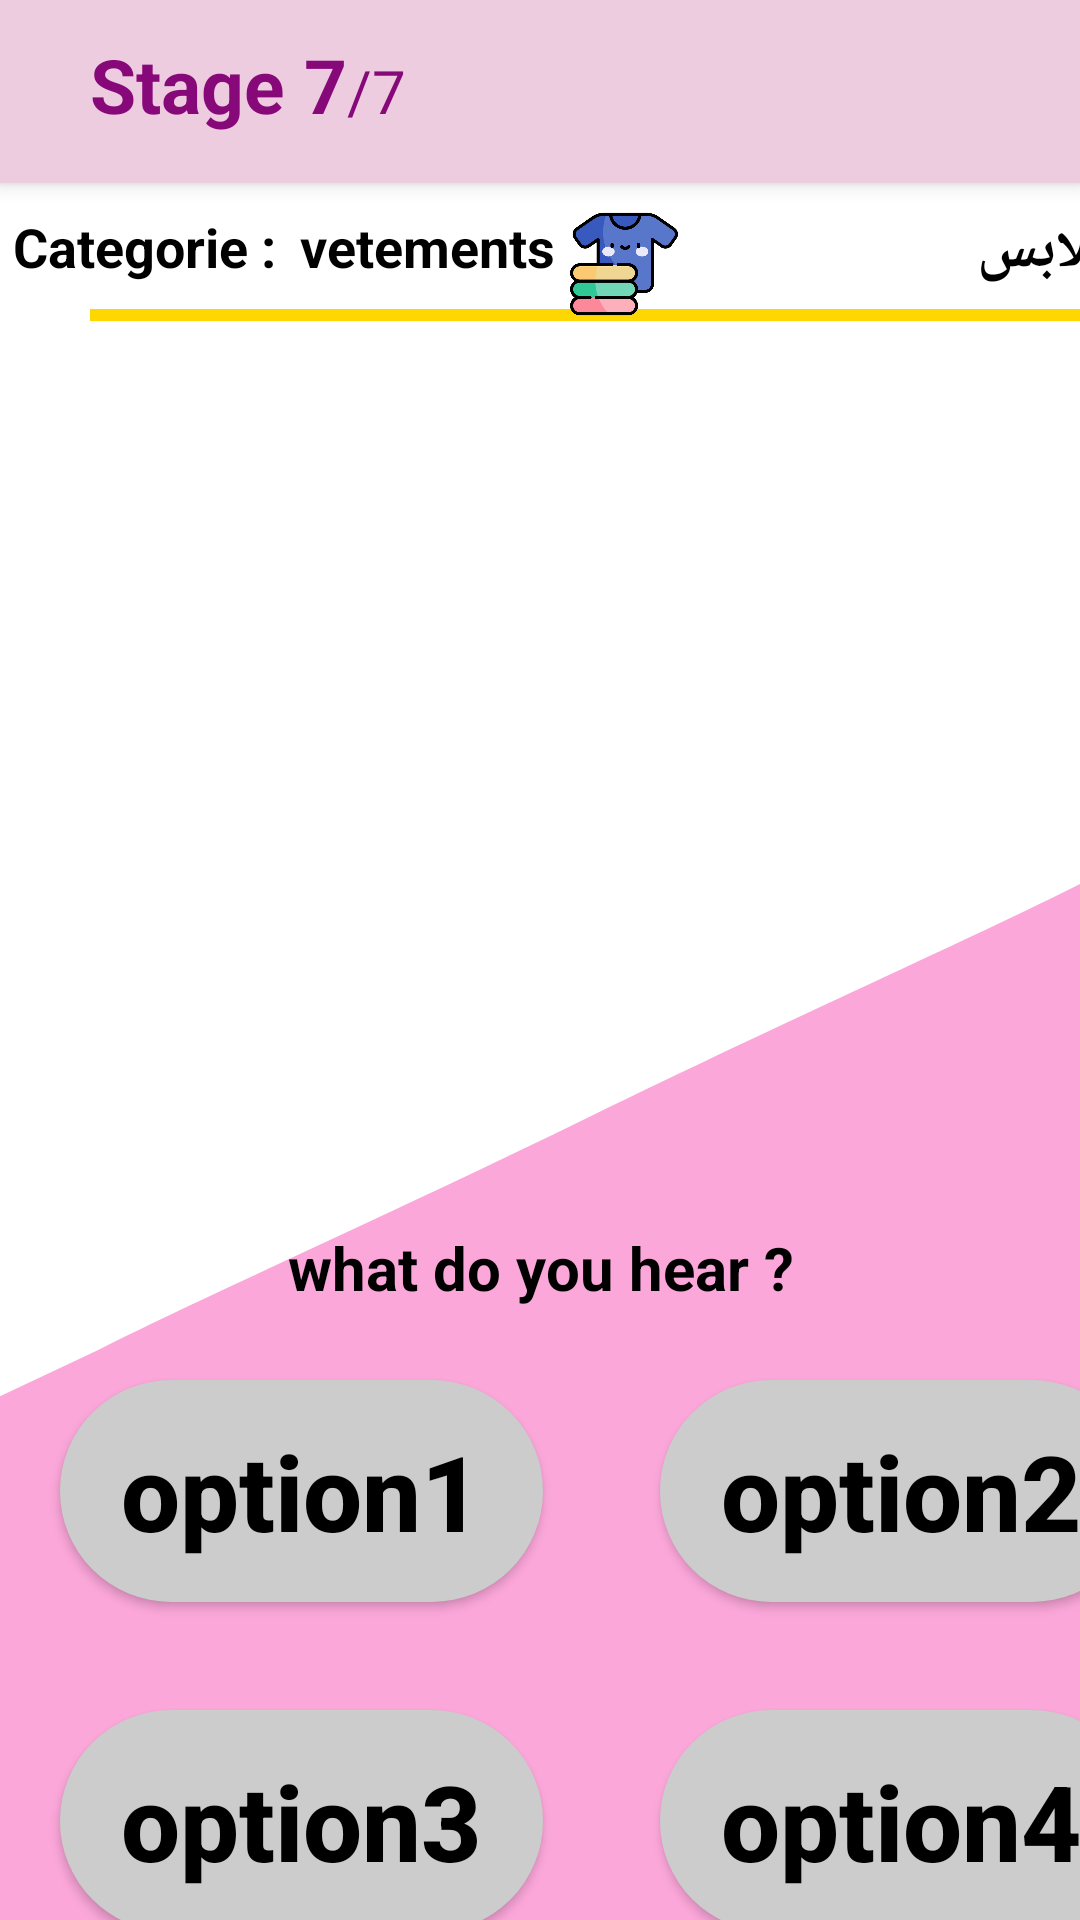

Reconstruct the res/layout file that produces this screen, plus the resources it refers to.
<!-- AndroidManifest.xml: application theme Theme.Bayinnah -->
<!-- res/layout/fragment_cat7.xml -->
<?xml version="1.0" encoding="utf-8"?>
<androidx.constraintlayout.widget.ConstraintLayout
    xmlns:android="http://schemas.android.com/apk/res/android"
    xmlns:app="http://schemas.android.com/apk/res-auto"
    xmlns:tools="http://schemas.android.com/tools"
    android:layout_width="match_parent"
    android:layout_height="match_parent"
    android:background="@color/white">
    <androidx.coordinatorlayout.widget.CoordinatorLayout
        android:layout_width="match_parent"
        android:layout_height="match_parent"
        android:background="@drawable/wave__5_">

        <com.google.android.material.appbar.AppBarLayout
            android:id="@+id/appBarLayout"
            android:layout_width="match_parent"
            android:layout_height="wrap_content"
            android:background="#edcce0"
            >

            <RelativeLayout
                android:layout_width="match_parent"
                android:layout_height="61dp"
                android:layout_marginStart="30dp"
                android:layout_marginEnd="30dp">

                <LinearLayout
                    android:layout_width="wrap_content"
                    android:layout_height="wrap_content"
                    android:layout_alignParentBottom="true"
                    android:orientation="horizontal">

                    <TextView
                        android:layout_width="wrap_content"
                        android:layout_height="wrap_content"
                        android:layout_marginBottom="16dp"
                        android:text="Stage 7"
                        android:textColor="#870979"
                        android:textSize="25sp"
                        android:textStyle="bold"></TextView>

                    <TextView
                        android:layout_width="wrap_content"
                        android:layout_height="wrap_content"
                        android:text="/7"
                        android:textColor="#870979"
                        android:textSize="20sp"></TextView>

                </LinearLayout>
            </RelativeLayout>

        </com.google.android.material.appbar.AppBarLayout>

        <androidx.appcompat.widget.Toolbar
            android:id="@+id/toolbar"
            android:layout_width="match_parent"
            android:layout_height="wrap_content"
            android:background="?attr/colorPrimary"
            app:layout_anchor="@+id/appBarLayout"
            app:layout_anchorGravity="top|center"
           />

        <TextView
            android:layout_width="wrap_content"
            android:layout_height="wrap_content"
            android:layout_marginBottom="10dp"
            android:text=" Categorie :"
            android:textColor="#000000"
            android:textSize="18sp"
            android:textStyle="bold"
            android:translationY="70dp"></TextView>

        <TextView
            android:layout_width="wrap_content"
            android:layout_height="wrap_content"
            android:layout_marginBottom="10dp"
            android:text="vetements"
            android:textColor="#000000"
            android:textSize="18sp"
            android:textStyle="bold"
            android:translationX="100dp"
            android:translationY="70dp"></TextView>

        <TextView
            android:layout_width="78dp"
            android:layout_height="wrap_content"
            android:layout_marginBottom="10dp"
            android:text="الملابس"
            android:textColor="#000000"
            android:textSize="20dp"
            android:textStyle="bold"
            android:translationX="305dp"
            android:translationY="70dp"></TextView>

        <View
            android:layout_width="346dp"
            android:layout_height="4dp"
            android:background="#FFD700"
            android:translationX="30dp"
            android:translationY="103dp" />

        <ImageView
            android:id="@+id/ImageViewQ2"
            android:layout_width="372dp"
            android:layout_height="281dp"
            android:adjustViewBounds="true"
            android:scaleType="fitCenter"
            android:translationX="20dp"
            android:translationY="120dp" />

        <TextView
            android:id="@+id/question"
            android:layout_width="match_parent"
            android:layout_height="wrap_content"
            android:gravity="center"
            android:text="what do you hear ?"
            android:textColor="#000000"
            android:textSize="20dp"
            android:textStyle="bold"
            android:translationX="0dp"
            android:translationY="409dp" />

        <androidx.appcompat.widget.AppCompatButton
            android:id="@+id/option1"
            android:layout_width="161dp"
            android:layout_height="74dp"
            android:layout_marginStart="20dp"
            android:layout_marginTop="40dp"
            android:layout_marginEnd="20dp"
            android:background="@drawable/button_rounded"
            android:text="option1"
            android:textAllCaps="false"
            android:textSize="35dp"
            android:textStyle="bold"
            android:textColor="@color/black"
            android:translationY="420dp"></androidx.appcompat.widget.AppCompatButton>

        <androidx.appcompat.widget.AppCompatButton
            android:id="@+id/option3"
            android:layout_width="161dp"
            android:layout_height="74dp"
            android:layout_marginStart="20dp"
            android:layout_marginTop="40dp"
            android:layout_marginEnd="20dp"
            android:background="@drawable/button_rounded"
            android:textColor="@color/black"
            android:text="option3"
            android:textAllCaps="false"
            android:textSize="35dp"
            android:textStyle="bold"
            android:translationY="530dp"></androidx.appcompat.widget.AppCompatButton>

        <androidx.appcompat.widget.AppCompatButton
            android:id="@+id/option4"
            android:layout_width="161dp"
            android:layout_height="74dp"
            android:layout_marginStart="20dp"
            android:layout_marginTop="40dp"
            android:layout_marginEnd="20dp"
            android:background="@drawable/button_rounded"
            android:text="option4"
            android:textColor="@color/black"
            android:textAllCaps="false"
            android:textSize="35dp"
            android:textStyle="bold"
            android:translationX="200dp"
            android:translationY="530dp"></androidx.appcompat.widget.AppCompatButton>

        <androidx.appcompat.widget.AppCompatButton
            android:id="@+id/option2"
            android:layout_width="161dp"
            android:layout_height="74dp"
            android:layout_marginStart="20dp"
            android:layout_marginTop="40dp"
            android:layout_marginEnd="20dp"
            android:background="@drawable/button_rounded"
            android:text="option2"
            android:textAllCaps="false"
            android:textSize="35dp"
            android:textStyle="bold"
            android:textColor="@color/black"
            android:translationX="200dp"
            android:translationY="420dp"></androidx.appcompat.widget.AppCompatButton>

        <ImageView
            android:id="@+id/imageView6"
            android:layout_width="46dp"
            android:layout_height="36dp"
            android:src="@drawable/clothicon"
            android:translationX="185dp"
            android:translationY="70dp" />

    </androidx.coordinatorlayout.widget.CoordinatorLayout>
</androidx.constraintlayout.widget.ConstraintLayout>
<!-- resources referenced by this layout -->
<resources>
  <color name="black">#FF000000</color>
  <color name="white">#FFFFFFFF</color>
  <!-- drawable button_rounded (drawable) -->
  <?xml version="1.0" encoding="utf-8"?>
  <shape xmlns:android="http://schemas.android.com/apk/res/android"
      android:shape="rectangle" >
  
      <corners android:radius="50dp" />
  
      <solid android:color="#CCCCCC" />
  
  </shape>
  <!-- drawable clothicon: png bitmap (drawable, 49296 bytes) -->
  <!-- drawable wave__5_ (drawable) -->
  <vector xmlns:android="http://schemas.android.com/apk/res/android"
      android:width="1440dp"
      android:height="320dp"
      android:viewportWidth="1320"
      android:viewportHeight="220">
    <path
        android:pathData="M0,160L120,154.7C240,149 480,139 720,128C960,117 1200,107 1320,101.3L1440,96L1440,320L1320,320C1200,320 960,320 720,320C480,320 240,320 120,320L0,320Z"
        android:fillColor="#fca7da"/>
  </vector>
  <style name="Theme.Bayinnah" parent="Theme.MaterialComponents.DayNight.NoActionBar">
          
          <item name="colorPrimary">@color/purple_500</item>
          <item name="colorPrimaryVariant">@color/purple_700</item>
          <item name="colorOnPrimary">@color/white</item>
          
          <item name="colorSecondary">@color/teal_200</item>
          <item name="colorSecondaryVariant">@color/teal_700</item>
          <item name="colorOnSecondary">@color/black</item>
          
          <item name="android:statusBarColor">?attr/colorPrimaryVariant</item>
          
      </style>
  <color name="purple_500">#FF6200EE</color>
  <color name="purple_700">#e4edfa</color>
  <color name="teal_200">#FF03DAC5</color>
  <color name="teal_700">#FF018786</color>
</resources>
